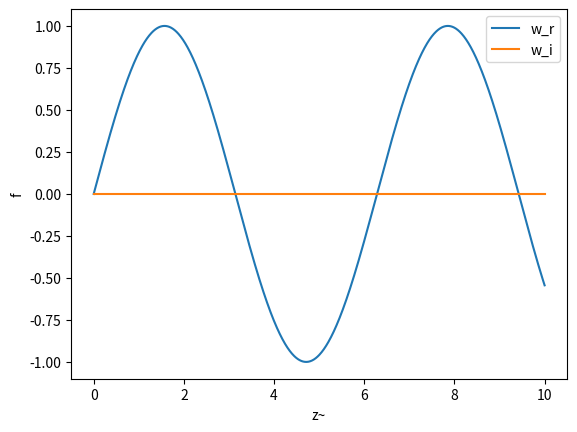

Here is the Python script that generated this plot:
#Integration der Klein-Gordon-Gleichung

# import

import numpy as np
import matplotlib.pyplot as plt
import scipy.constants as const
from scipy.integrate import odeint


# const SI wenn nicht anders deklariert

c = 299792458 # m/s
pi = np.pi
h = 6.62607015e-34
hbar = h/(2*pi)
k_B = 1.380649e-23
G = 6.674e-11
yr_SI = 60*60*24*365.25
pc = 1.029e8*c


############################
my = 10e12 # Grössenordnung 1/Compton 
n =  1#1e38# Grössenordnung? extrem gross
H0 = 67.7 # H(a=1) unit: km/sMpc
H0_SI = H0*1e-3/pc
L_H = c/H0_SI #Hubble Länge


#print(pc)
print('H0 = %.4e s^-1' %H0_SI)
print('Hubble-Länge = %.4e' %L_H)

###############################
#R = L_H*(1+z)
#b = H0_SI
def b(x):
    #return H0_SI*(1+1e10*x)
    return H0_SI


#print(k2, k)

#DGL
#Klein-Gordon
def fkt(y, x):
    
    k2 = c**2 * n*(n+2)/ b(x)**2 -1
    k = k2**0.5
    
    w, u = y
    R = L_H*(1+x+1*x**2)
    
    #z = 1+b*x
    z = my*R*c/b(x)
    dwdz = u
    dudz = -1/z*u - (1+k**2/z**2)*w

    
    dydz = [dwdz, dudz]
    return dydz


z_lst = np.linspace(0,10,1000) 
y0 = [0, 1] 

#Lsg der integration der DGL
sol = odeint(fkt, y0, z_lst)


plt.plot(z_lst, sol[:, 0], label = 'w_r') 
plt.plot(z_lst, sol[:, 0].imag, label = 'w_i') #imaginärteil von z-schlange 
#plt.plot(z_lst, sol[:, 1], label = 'u')
plt.legend()
plt.xlabel('z~')#bzw z-schlange
plt.ylabel('f')
plt.show()         

    
    
    
    
    
